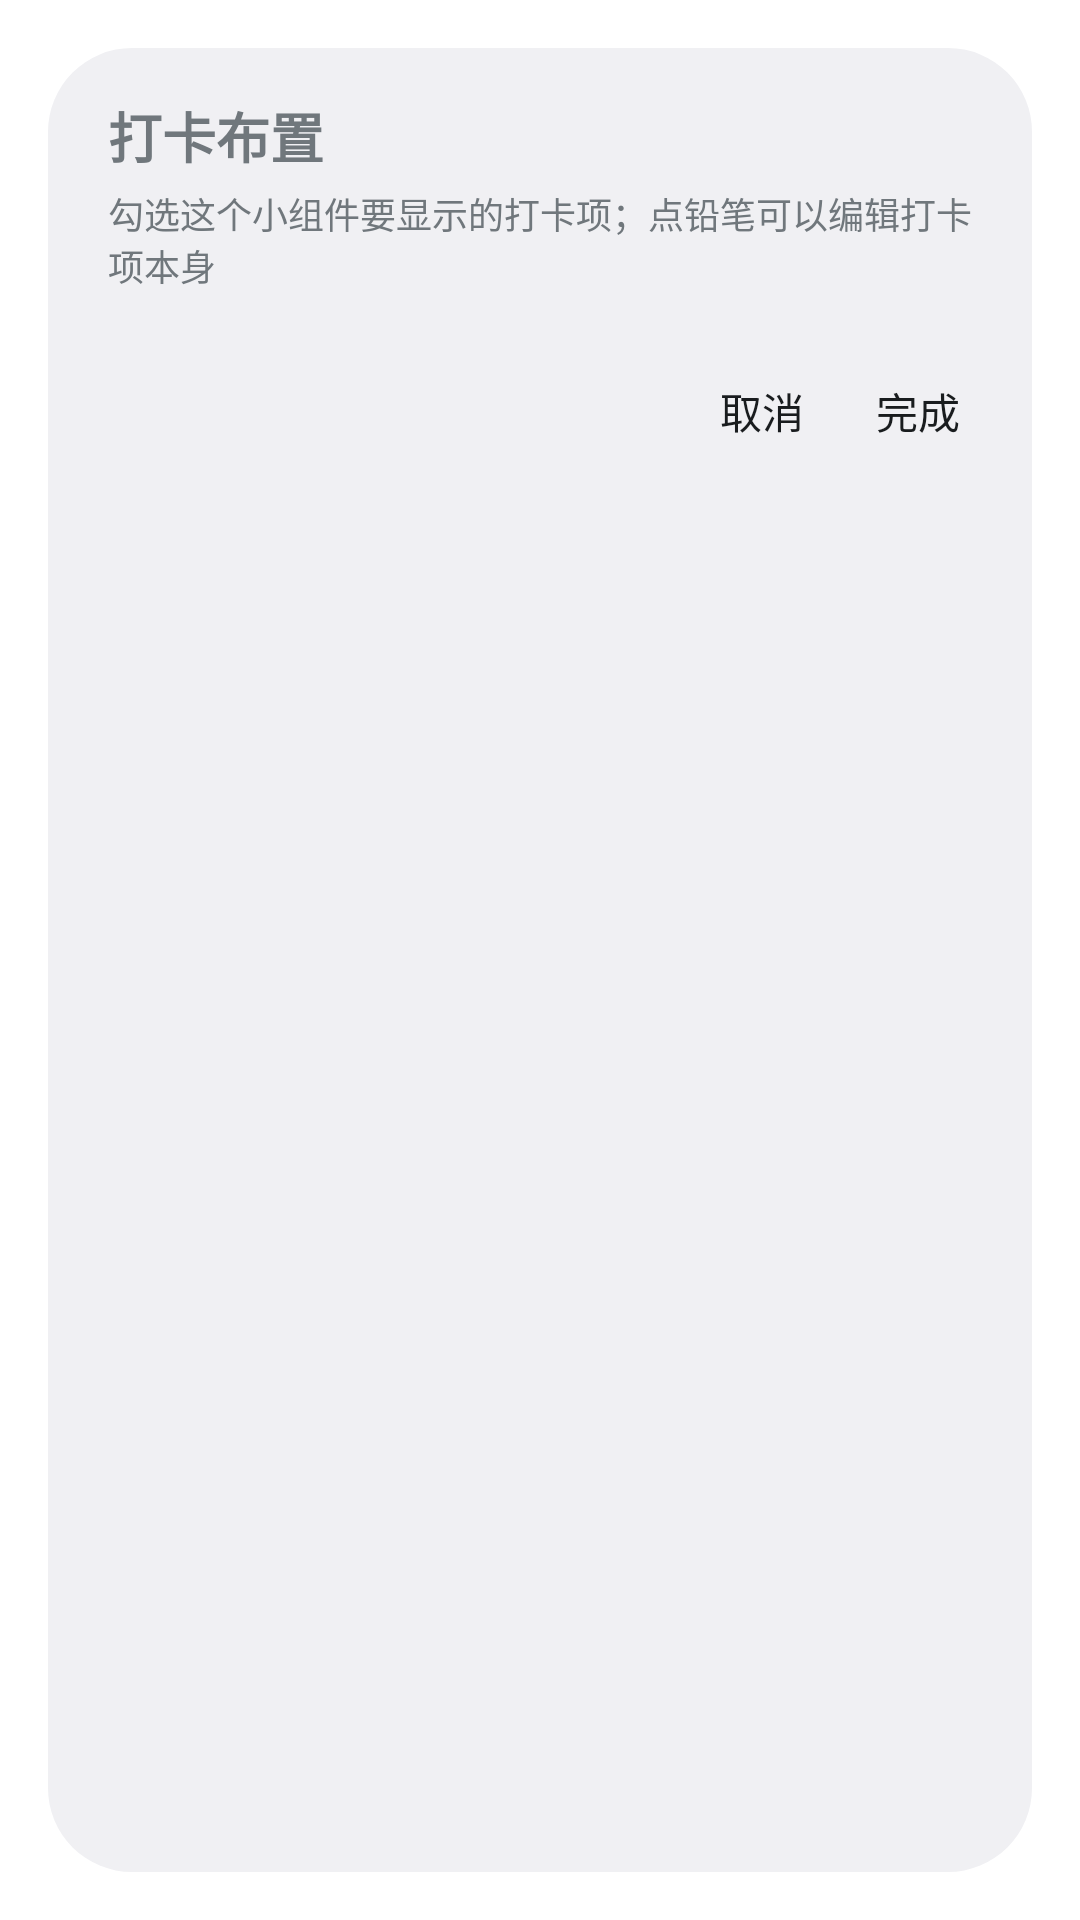

Layout XML and referenced resources for this Android screen:
<!-- AndroidManifest.xml: activity theme HabitWidgetConfigTheme -->
<!-- res/layout/habit_widget_config.xml -->
<?xml version="1.0" encoding="utf-8"?>
<LinearLayout xmlns:android="http://schemas.android.com/apk/res/android"
    android:layout_width="match_parent"
    android:layout_height="wrap_content"
    android:orientation="vertical"
    android:paddingTop="16dp">

    <TextView
        android:id="@+id/habit_config_title"
        android:layout_width="match_parent"
        android:layout_height="wrap_content"
        android:paddingStart="20dp"
        android:paddingEnd="20dp"
        android:paddingBottom="4dp"
        android:text="@string/habit_widget_config_title"
        android:textSize="18sp"
        android:textStyle="bold" />

    <TextView
        android:id="@+id/habit_config_hint"
        android:layout_width="match_parent"
        android:layout_height="wrap_content"
        android:paddingStart="20dp"
        android:paddingEnd="20dp"
        android:paddingBottom="8dp"
        android:text="@string/habit_widget_config_hint"
        android:textSize="12sp" />

    <TextView
        android:id="@+id/habit_config_empty"
        android:layout_width="match_parent"
        android:layout_height="wrap_content"
        android:paddingStart="20dp"
        android:paddingEnd="20dp"
        android:paddingTop="8dp"
        android:paddingBottom="8dp"
        android:text="@string/habit_widget_config_empty"
        android:textSize="14sp"
        android:visibility="gone" />

    <ScrollView
        android:layout_width="match_parent"
        android:layout_height="wrap_content"
        android:maxHeight="380dp">

        <LinearLayout
            android:id="@+id/habit_config_list"
            android:layout_width="match_parent"
            android:layout_height="wrap_content"
            android:orientation="vertical" />
    </ScrollView>

    <LinearLayout
        android:layout_width="match_parent"
        android:layout_height="wrap_content"
        android:gravity="end"
        android:orientation="horizontal"
        android:paddingStart="12dp"
        android:paddingEnd="12dp"
        android:paddingTop="8dp"
        android:paddingBottom="8dp">

        <Button
            android:id="@+id/habit_config_cancel"
            style="?android:attr/borderlessButtonStyle"
            android:layout_width="wrap_content"
            android:layout_height="wrap_content"
            android:text="@string/habit_widget_config_cancel" />

        <Button
            android:id="@+id/habit_config_done"
            style="?android:attr/borderlessButtonStyle"
            android:layout_width="wrap_content"
            android:layout_height="wrap_content"
            android:text="@string/habit_widget_config_done" />
    </LinearLayout>
</LinearLayout>
<!-- resources referenced by this layout -->
<resources>
  <string name="habit_widget_config_cancel">取消</string>
  <string name="habit_widget_config_done">完成</string>
  <string name="habit_widget_config_empty">还没有打卡项，先到应用里添加一个</string>
  <string name="habit_widget_config_hint">勾选这个小组件要显示的打卡项；点铅笔可以编辑打卡项本身</string>
  <string name="habit_widget_config_title">打卡布置</string>
  <style name="HabitWidgetConfigTheme" parent="@android:style/Theme.DeviceDefault.Light.Dialog">
          <item name="android:windowMinWidthMajor">85%</item>
          <item name="android:windowMinWidthMinor">92%</item>
      </style>
</resources>
